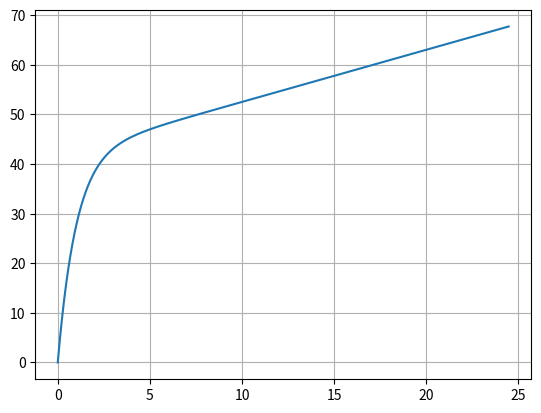

Python code for this plot:
import math
import matplotlib.pyplot as plt

def f(x):
    return 42*(1-math.e**(-x)) + 1.05*x

x = 0
X = 10
dx = 0.001

x_list = [x]
y_list = [f(x)]
sum = x
flag1 = False
flag2 = False

while x < X:
    x += dx
    x_list.append(x)
    y_list.append(f(x))
    sum += y_list[-1] * dx
    if x >= 3 and flag1 == False:
        print(f"Treningseffekten etter 3 minutter er {round(y_list[-1], 2)} kJ/min")
        flag1 = True
    if y_list[-1] >= 50 and flag2 == False:
        print(f"Treningseffekten er 50 kJ/min etter {round(x, 2)} min")
        flag2 = True

print(f"Det samlede energiforbruket i løpet av de første 10 minuttene er {round(sum, 2)} kJ")


x = 0
x_list = [x]
y_list = [f(x)]
sum = x
while sum <= 1300:
    x += dx
    x_list.append(x)
    y_list.append(f(x))
    sum += y_list[-1] * dx
    
print(f"Hun må trene i {round(x, 2)} minutter for at det samlede energiforbruket skal være 1300 kJ")

plt.plot(x_list, y_list)
plt.grid()
plt.show()